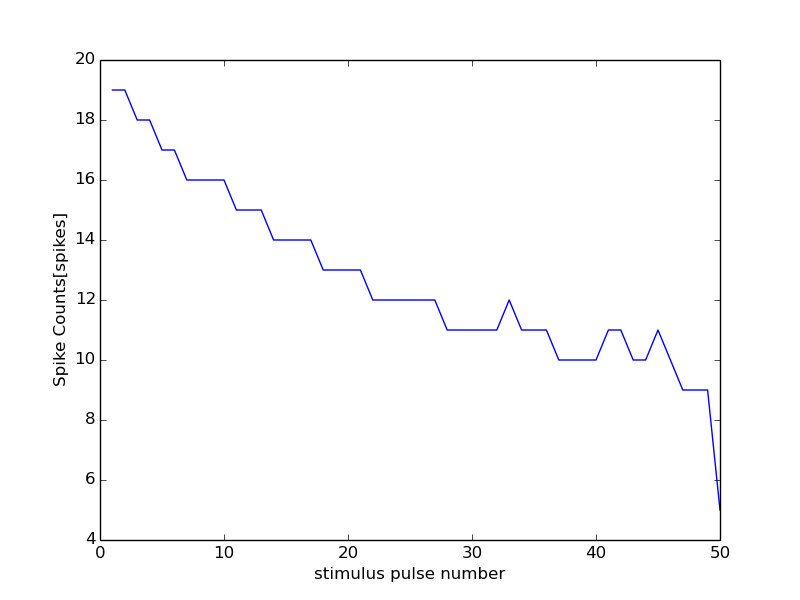

Source data for this figure (header and first rows):
0, 15000
0, 0
1, 19
2, 19
3, 18
4, 18
5, 17
6, 17
7, 16
8, 16
9, 16
10, 16
11, 15
12, 15
13, 15
14, 14
15, 14
16, 14
17, 14
18, 13
19, 13
20, 13
21, 13
22, 12
23, 12
24, 12
25, 12
26, 12
27, 12
28, 11
29, 11
30, 11
31, 11
32, 11
33, 12
34, 11
35, 11
36, 11
37, 10
38, 10
39, 10
40, 10
41, 11
42, 11
43, 10
44, 10
45, 11
46, 10
47, 9
48, 9
49, 9
50, 5
